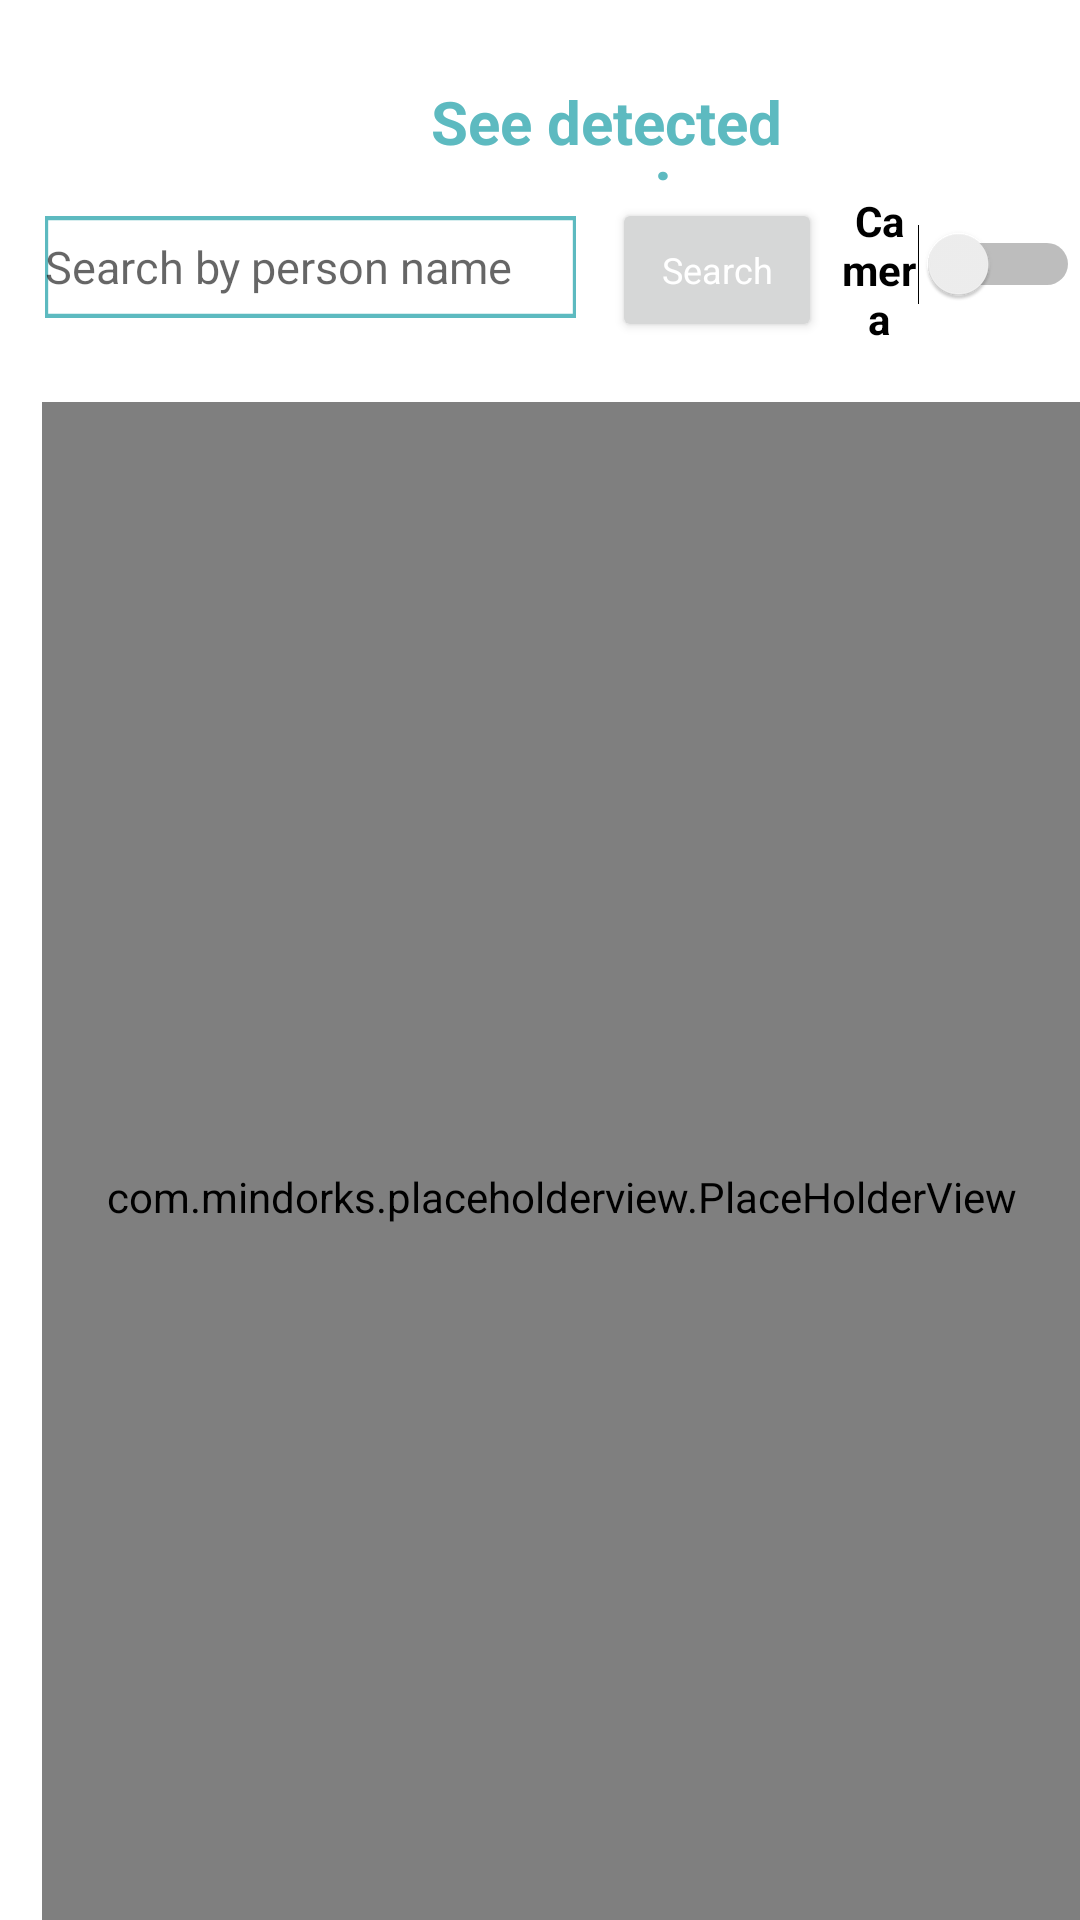

Reconstruct the res/layout file that produces this screen, plus the resources it refers to.
<!-- AndroidManifest.xml: application theme Theme.AppBiblioteca -->
<!-- res/layout/fragment_see_detect.xml -->
<?xml version="1.0" encoding="utf-8"?>
<RelativeLayout
    xmlns:android="http://schemas.android.com/apk/res/android"
    xmlns:app="http://schemas.android.com/apk/res-auto"
    android:id="@+id/seeemotionc"
    android:layout_width="fill_parent"
    android:layout_height="fill_parent"
    android:background="@drawable/seeemotionc">

    <TextView
        android:id="@+id/people_to_m"
        android:layout_width="206dp"
        android:layout_height="34dp"
        android:layout_alignParentLeft="true"
        android:layout_alignParentTop="true"
        android:layout_centerHorizontal="true"
        android:layout_marginLeft="99dp"
        android:layout_marginTop="27dp"
        android:gravity="center_horizontal|top"
        android:text="@string/see_detecte"
        android:textAppearance="@style/people_to_m"
        android:textStyle="bold" />


    <Button
        android:id="@+id/btnBuscarS"
        android:layout_width="70dp"
        android:layout_height="48dp"
        android:layout_alignParentLeft="true"
        android:layout_alignParentTop="true"
        android:layout_marginLeft="204dp"
        android:layout_marginTop="66dp"
        android:text="@string/search"
        android:textAppearance="@style/add" />

    <EditText
        android:id="@+id/txtBuscarS"
        android:layout_width="177dp"
        android:layout_height="34dp"
        android:layout_alignParentLeft="true"
        android:layout_alignParentTop="true"
        android:layout_marginLeft="15dp"
        android:layout_marginTop="72dp"
        android:background="@drawable/rectangle_8"
        android:hint="@string/search_by_p"
        android:textAppearance="@style/search_by_p" />

    <Switch
        android:id="@+id/schtCamera"
        android:layout_width="110dp"
        android:layout_height="48dp"
        android:layout_marginLeft="280dp"
        android:layout_marginTop="64dp"
        android:backgroundTint="@color/encabezado"
        android:text="Camera"
        android:textAlignment="center"
        android:textStyle="bold"
        app:layout_constraintBottom_toBottomOf="parent"
        app:layout_constraintEnd_toEndOf="parent"
        app:layout_constraintStart_toStartOf="parent"
        app:layout_constraintTop_toTopOf="parent" />

    <androidx.appcompat.widget.LinearLayoutCompat
        android:id="@+id/bod_sistema"
        android:layout_width="371dp"
        android:layout_height="540dp"
        android:layout_alignParentLeft="true"
        android:layout_alignParentTop="true"
        android:layout_marginStart="14dp"
        android:layout_marginLeft="11dp"
        android:layout_marginTop="134dp"
        android:clickable="false"
        android:clipChildren="false"
        app:layout_constraintBottom_toBottomOf="parent"
        app:layout_constraintEnd_toEndOf="parent"
        app:layout_constraintHorizontal_bias="0.478"
        app:layout_constraintStart_toStartOf="parent">

        <com.mindorks.placeholderview.PlaceHolderView
            android:id="@+id/phv_Detect"
            android:layout_width="match_parent"
            android:layout_height="530dp"
            android:scrollbars="vertical" />

    </androidx.appcompat.widget.LinearLayoutCompat>

</RelativeLayout>
<!-- resources referenced by this layout -->
<resources>
  <color name="encabezado">#5DBAC0</color>
  <!-- drawable rectangle_8 (drawable) -->
  <?xml version="1.0" encoding="utf-8"?>
  <vector
      xmlns:android="http://schemas.android.com/apk/res/android"
      xmlns:aapt="http://schemas.android.com/aapt"
      android:width="167dp"
      android:height="24dp"
      android:viewportWidth="167"
      android:viewportHeight="24"
      >
  
      <group>
  
          <clip-path
              android:pathData="M0 0H167V24H0V0Z"
              />
  
          <path
              android:pathData="M0 0V24H167V0"
              android:fillColor="#FFFFFF"
              />
  
          <path
              android:pathData="M0 0H167V24H0V0Z"
              android:strokeWidth="2"
              android:strokeColor="#5DBAC0"
              />
  
      </group>
  
  </vector>
  <string name="search">Search</string>
  <string name="search_by_p">Search by person name</string>
  <string name="see_detecte">See detected expressions</string>
  <style name="add">
  
          <item name="android:textSize">
              12sp
          </item>
  
          <item name="android:textColor">
              #FFFFFF
          </item>
  
      </style>
  <style name="people_to_m">
  
          <item name="android:textSize">
              20sp
          </item>
  
          <item name="android:textColor">
              #5DBAC0
          </item>
  
      </style>
  <style name="search_by_p">
  
          <item name="android:textSize">
              15sp
          </item>
  
          <item name="android:textColor">
              #328388
          </item>
  
      </style>
  <style name="Theme.AppBiblioteca" parent="Theme.MaterialComponents.DayNight.DarkActionBar">
          
          <item name="colorPrimary">@color/encabezado</item>
          <item name="colorPrimaryVariant">@color/teal_700</item>
          <item name="colorOnPrimary">@color/white</item>
          
          <item name="colorSecondary">@color/teal_200</item>
          <item name="colorSecondaryVariant">@color/teal_700</item>
          <item name="colorOnSecondary">@color/black</item>
          
          <item name="android:statusBarColor" tools:targetApi="l">?attr/colorPrimaryVariant</item>
          
      </style>
  <color name="teal_700">#FF018786</color>
  <color name="white">#FFFFFFFF</color>
  <color name="teal_200">#FF03DAC5</color>
  <color name="black">#FF000000</color>
</resources>
